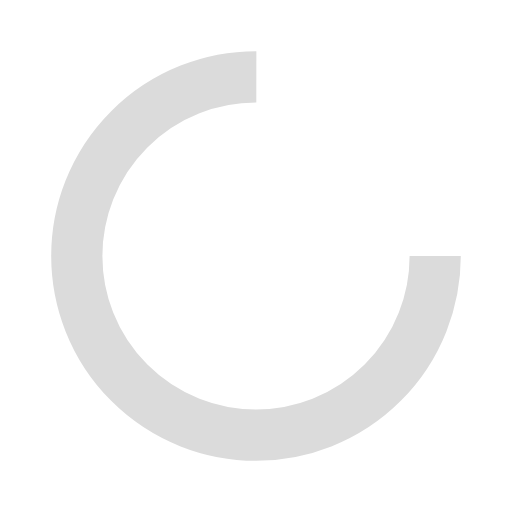
t = 0.00 s
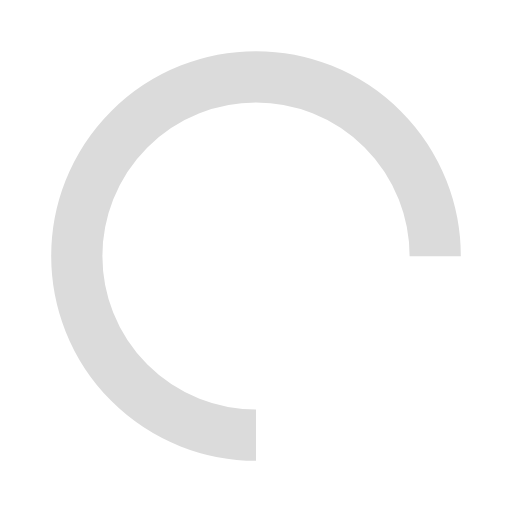
t = 0.25 s
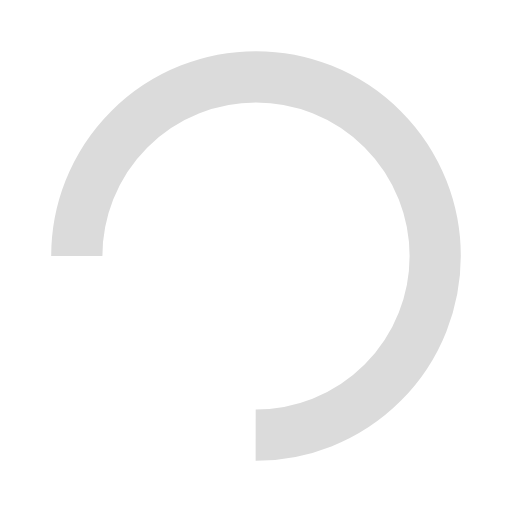
t = 0.50 s
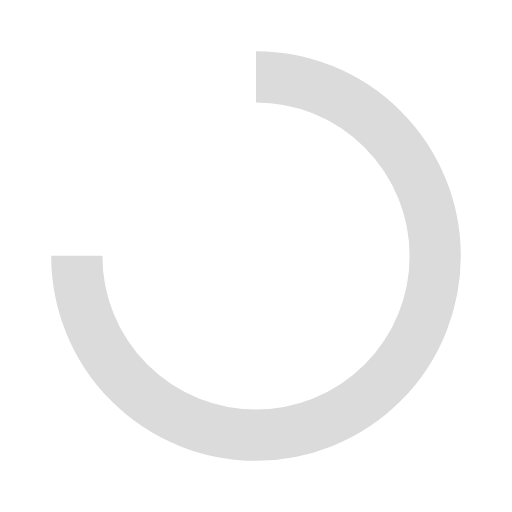
t = 0.75 s

The animated SVG that drew these frames (rendered in a browser with its animation timeline set to each time). Animation: 1 SMIL element (animateTransform=1); one cycle of 1.00 s, repeats indefinitely.

<svg width="200px"  height="200px"  xmlns="http://www.w3.org/2000/svg" viewBox="0 0 100 100" preserveAspectRatio="xMidYMid" class="lds-rolling" style="background: none;"><circle cx="50" cy="50" fill="none" ng-attr-stroke="{{config.color}}" ng-attr-stroke-width="{{config.width}}" ng-attr-r="{{config.radius}}" ng-attr-stroke-dasharray="{{config.dasharray}}" stroke="#dbdbdb" stroke-width="10" r="35" stroke-dasharray="164.93361431346415 56.97787143782138" transform="rotate(179.633 50 50)"><animateTransform attributeName="transform" type="rotate" calcMode="linear" values="0 50 50;360 50 50" keyTimes="0;1" dur="1s" begin="0s" repeatCount="indefinite"></animateTransform></circle></svg>